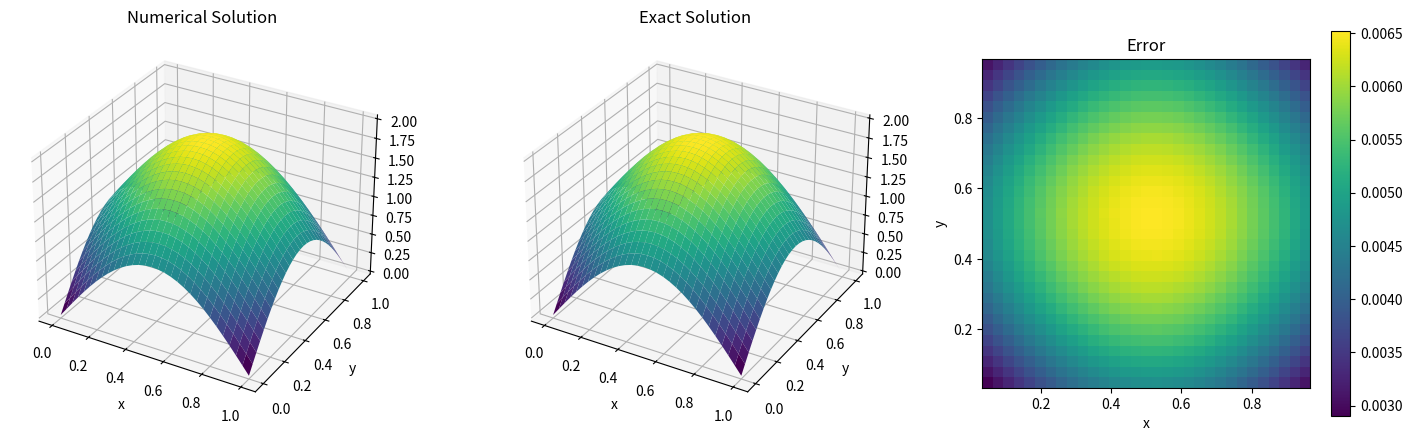

Source code (Python):
"""
泊松方程求解

方程形式：
    u_{xx} + u_{yy} + (x+y)u_x + (x-y)u_y + (1+x^2+y^2)u = f(x,y),  0 < x < 1, 0 < y < 1

边界条件：
    u_x(x, 0) = x,        u_x(x, 1) = -x
    u_y(0, y) = y,        u_y(1, y) = -y

精确解：
    u(x, y) = x^2 + y^2
"""

import matplotlib.pyplot as plt
import numpy as np
from scipy.sparse import lil_matrix
from scipy.sparse.linalg import gmres


class PDESolver:
    def __init__(self, n, m, x_left_boundary, x_right_boundary, y_left_boundary, y_right_boundary, u1, u2, u3, u4, b,c,f):
        self.xn = n                                                     # 划分网格数
        self.xh = (x_right_boundary - x_left_boundary) / n              # 网格单元长度
        self.x_left = x_left_boundary                                   # 左边界
        self.x_right = x_right_boundary                                 # 右边界
        self.x = np.linspace(x_left_boundary, x_right_boundary, n + 1)  # x坐标划分点向量

        self.yn = m
        self.yh = (y_right_boundary - y_left_boundary) / m
        self.y_left = y_left_boundary
        self.y_right = y_right_boundary
        self.y = np.linspace(y_left_boundary, y_right_boundary, m + 1)

        self.u1 = u1  # 左边界导数函数
        self.u2 = u2  # 右边界导数函数
        self.u3 = u3  # 下边界导数函数
        self.u4 = u4  # 上边界导数函数
        self.f = f    #右端函数
        self.b=b      #一阶偏导u_x,u_y系数
        self.c=c      #u(x,y)系数

        self.A = self.build_A() # 构建系数A矩阵
        self.F = self.build_F() # 构建右端向量F
        self.U = None           # 数值解
        self.MSE=None           #均方误差

    def build_A(self):
        N = (self.xn + 1) * (self.yn + 1)
        A = lil_matrix((N, N))
        hx, hy = self.xh, self.yh
        hx2, hy2 = hx ** 2, hy ** 2

        for i in range(self.xn + 1):
            for j in range(self.yn + 1):
                k = i * (self.yn + 1) + j
                A[k,k]= -2 / hx2 - 2 / hy2+self.c(self.x[i],self.y[j])

                if i == 0:  # 左边界Neumann
                    A[k, k + (self.yn + 1)] = 2 / hx2  # 右邻点
                elif i == self.xn:  # 右边界Neumann
                    A[k, k - (self.yn + 1)] = 2 / hx2  # 左邻点
                else:  # 内部点
                    A[k, k + (self.yn + 1)] = 1 / hx2+self.b(self.x[i],self.y[j])/(2*hx)
                    A[k, k - (self.yn + 1)] = 1 / hx2-self.b(self.x[i],self.y[j])/(2*hx)

                if j == 0:  # 下边界Neumann
                    A[k, k + 1] = 2 / hy2  # 上邻点

                elif j == self.yn:  # 上边界Neumann
                    A[k, k - 1] = 2 / hy2  # 下邻点

                else:  # 内部点
                    A[k, k + 1] = 1 / hy2+self.b(self.x[i],self.y[j])/(2*hy)
                    A[k, k - 1] = 1 / hy2-self.b(self.x[i],self.y[j])/(2*hy)


        return A.tocsr()

    def build_F(self):
        F = np.zeros((self.xn + 1) * (self.yn + 1))
        hx, hy = self.xh, self.yh

        for i in range(self.xn + 1):
            for j in range(self.yn + 1):
                k = i * (self.yn + 1) + j
                F[k] = self.f(self.x[i], self.y[j])

                # 添加Neumann边界项
                if i == 0:  # 左边界
                    F[k] += 2 * self.u1(self.x[i], self.y[j]) / hx-self.b(self.x[i],self.y[j])* self.u1(self.x[i], self.y[j])
                elif i == self.xn:  # 右边界
                    F[k] -= 2 * self.u2(self.x[i], self.y[j]) / hx+self.b(self.x[i],self.y[j])* self.u2(self.x[i], self.y[j])
                if j == 0:  # 下边界
                    F[k] += 2 * self.u3(self.x[i], self.y[j]) / hy-self.b(self.x[i],self.y[j])* self.u3(self.x[i], self.y[j])
                elif j == self.yn:  # 上边界
                    F[k] -= 2 * self.u4(self.x[i], self.y[j]) / hy+self.b(self.x[i],self.y[j])* self.u4(self.x[i], self.y[j])

        return F

    def solve(self):
        self.U, _ = gmres(self.A, self.F, atol=1e-8)
        x, y = np.meshgrid(self.x, self.y, indexing='ij')
        U_2d = self.U.reshape((self.xn + 1, self.yn + 1))
        exact_solution = np.sin(np.pi*x) + np.sin(np.pi * y)
        self.MSE = np.mean((exact_solution - U_2d) ** 2)

    def plot_results(self):
        x, y = np.meshgrid(self.x, self.y, indexing='ij')
        U_2d = self.U.reshape((self.xn+1, self.yn+1))
        # 精确解
        exact_solution = np.sin(np.pi*x) + np.sin(np.pi * y)
        # 计算误差
        error = U_2d - exact_solution


        fig = plt.figure(figsize=(18, 5))

        # 绘制数值解
        ax1 = fig.add_subplot(131, projection='3d')
        ax1.plot_surface(x, y, U_2d, cmap='viridis')
        ax1.set_xlabel('x')
        ax1.set_ylabel('y')
        ax1.set_title('Numerical Solution')

        # 绘制精确解
        ax2 = fig.add_subplot(132, projection='3d')
        ax2.plot_surface(x, y, exact_solution, cmap='viridis')
        ax2.set_xlabel('x')
        ax2.set_ylabel('y')
        ax2.set_title('Exact Solution')

        # 绘制误差图
        ax3 = fig.add_subplot(133)
        im = ax3.imshow(error, cmap='viridis', origin='lower',
                        extent=[self.x[1], self.x[-2], self.y[1], self.y[-2]])
        ax3.set_xlabel('x')
        ax3.set_ylabel('y')
        ax3.set_title('Error')
        fig.colorbar(im, ax=ax3)  # 添加颜色条

        plt.show()



if __name__ == "__main__":
    def u1(x, y):
        return np.pi


    def u2(x, y):
        return -np.pi


    def u3(x, y):
        return np.pi


    def u4(x, y):
        return -np.pi


    def f(x, y):
        term = (-np.pi ** 2 + 2) * (np.sin(np.pi * x) + np.sin(np.pi * y))
        term += np.pi * (np.cos(np.pi * x) + np.cos(np.pi * y))
        return term


    def b(x, y):
        return 1.0


    def c(x, y):
        return 2.0


    n, m = 30, 30  # 网格划分

    solver = PDESolver(n, m, 0, 1, 0, 1, u1, u2, u3, u4, b, c, f)
    solver.solve()
    solver.plot_results()
    print(f"均方误差: ", solver.MSE)

